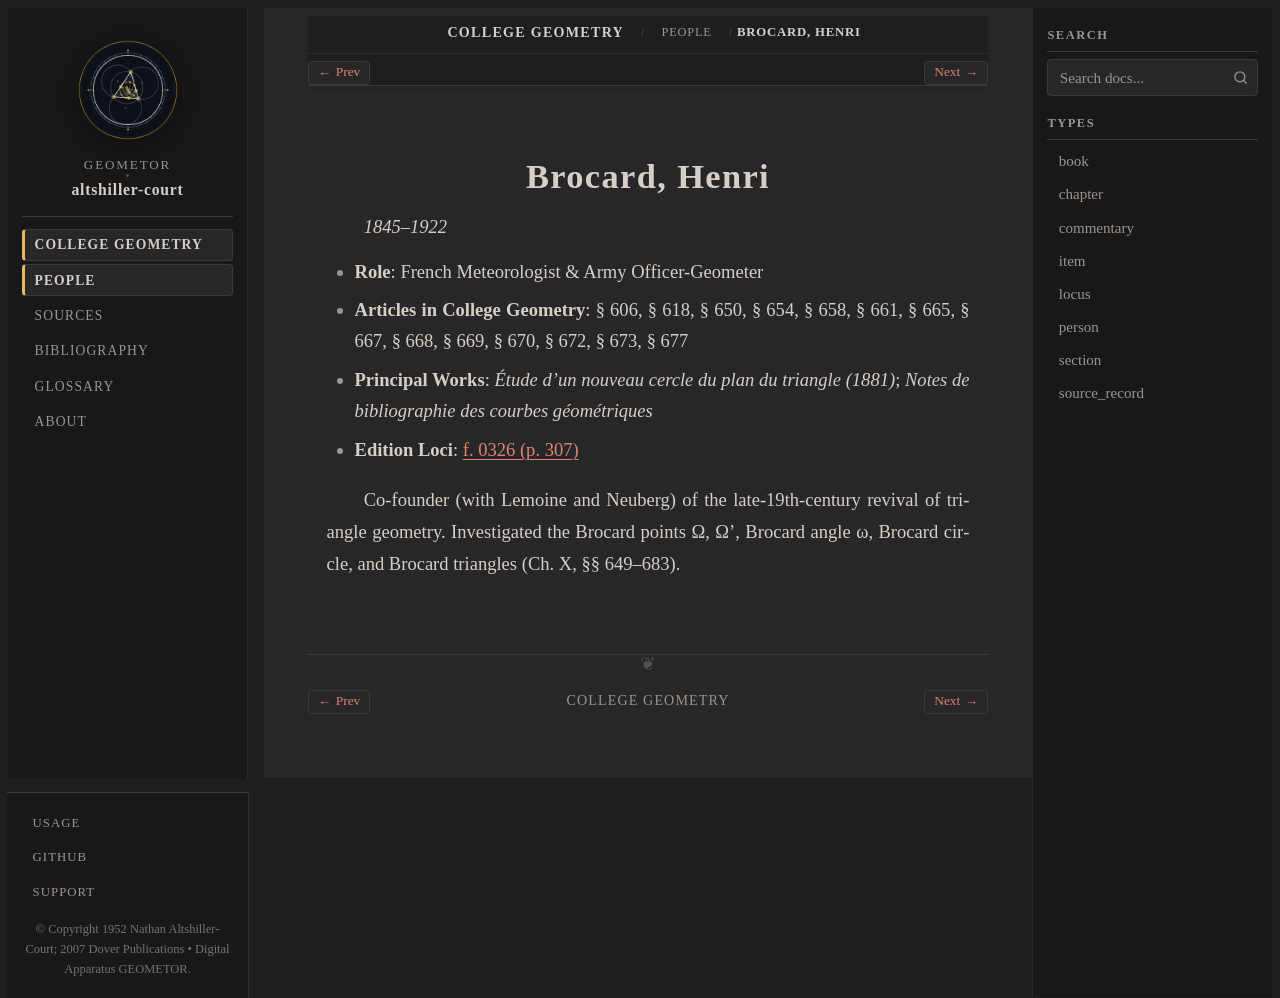

repository: geometor/altshiller-court · page: college_geometry/people/brocard.html · generator: sphinx

:type: person
:layout: book
:title: Brocard, Henri
:lifespan: 1845–1922

.. _person-brocard:

Brocard, Henri
==============

*1845–1922*

* **Role**: French Meteorologist & Army Officer-Geometer
* **Articles in College Geometry**: § 606, § 618, § 650, § 654, § 658, § 661, § 665, § 667, § 668, § 669, § 670, § 672, § 673, § 677
* **Principal Works**: *Étude d'un nouveau cercle du plan du triangle (1881)*; *Notes de bibliographie des courbes géométriques*
* **Edition Loci**: :ref:`f. 0326 (p. 307) <historical-and-bibliographical-notes-names-list-of-names>`

Co-founder (with Lemoine and Neuberg) of the late-19th-century revival of triangle geometry. Investigated the Brocard points Ω, Ω', Brocard angle ω, Brocard circle, and Brocard triangles (Ch. X, §§ 649–683).
